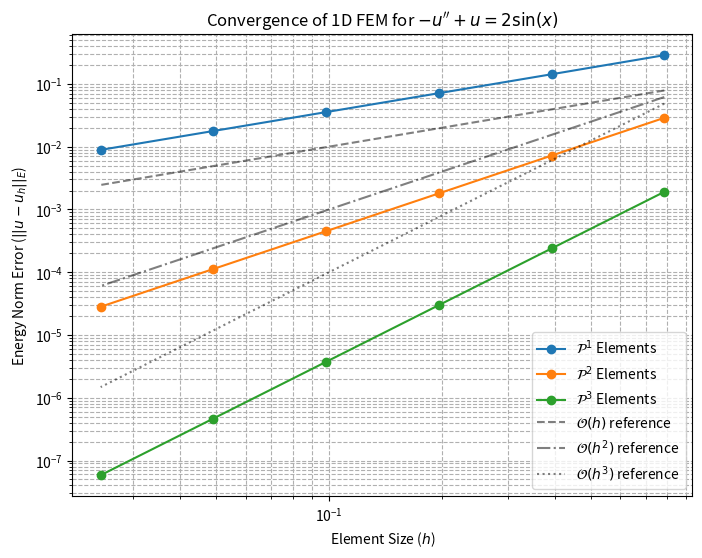

Write the Python code that produced this figure.
import numpy as np
import matplotlib.pyplot as plt
import scipy.sparse as sp
import scipy.sparse.linalg as spla
from scipy.special import eval_legendre

# ---------------------------------------------------------
# 1. Basis Functions on Reference Element [-1, 1]
# ---------------------------------------------------------
def phi(k, xi):
    """Evaluates the k-th basis function at reference coordinate xi."""
    if k == 0:
        return (1 - xi) / 2.0
    elif k == 1:
        return (1 + xi) / 2.0
    else:
        # Analytical antiderivative of Legendre polynomial L_{k-1}
        # Integral of P_{k-1}(x) is (P_k(x) - P_{k-2}(x)) / (2k - 1)
        return (eval_legendre(k, xi) - eval_legendre(k-2, xi)) / (2*k - 1)

def dphi(k, xi):
    """Evaluates the derivative of the k-th basis function."""
    if k == 0:
        return -0.5 * np.ones_like(xi)
    elif k == 1:
        return 0.5 * np.ones_like(xi)
    else:
        # Derivative of the integral of L_{k-1} is just L_{k-1}
        return eval_legendre(k-1, xi)

# ---------------------------------------------------------
# 2. Main FEM Solver Function
# ---------------------------------------------------------
def solve_fem_1d(p, N):
    """
    Solves -u'' + u = 2sin(x) on (0, pi) with u(0)=u(pi)=0.
    p: Polynomial degree
    N: Number of uniform elements
    Returns: element size (h) and the energy norm of the error.
    """
    domain = (0, np.pi)
    x_nodes = np.linspace(domain[0], domain[1], N + 1)
    h = x_nodes[1] - x_nodes[0]
    
    # Total Degrees of Freedom (DOFs)
    # N+1 nodal DOFs, plus (p-1) internal bubble DOFs per element
    num_dofs = (N + 1) + N * (p - 1)
    
    A = sp.lil_matrix((num_dofs, num_dofs))
    F = np.zeros(num_dofs)
    
    # Gauss-Legendre Quadrature rules for exact integration of polynomials
    # Stiffness matrix needs degree ~2p, load vector needs a bit more for sin(x)
    quad_deg = max(10, 2*p + 2)
    xi_q, w_q = np.polynomial.legendre.leggauss(quad_deg)
    
    # Pre-evaluate basis functions at quadrature points to save time
    phi_vals = np.array([phi(k, xi_q) for k in range(p + 1)])
    dphi_vals = np.array([dphi(k, xi_q) for k in range(p + 1)])
    
    # ---------------------------------------------------------
    # Assembly Loop
    # ---------------------------------------------------------
    for e in range(N):
        a, b = x_nodes[e], x_nodes[e+1]
        
        # Mapped coordinates x(xi)
        x_mapped = (a + b) / 2.0 + (h / 2.0) * xi_q
        
        # Local to Global DOF mapping
        # [left_node, right_node, bubble_1, bubble_2, ...]
        local_to_global = [e, e+1] + list(range(N + 1 + e*(p-1), N + 1 + (e+1)*(p-1)))
        
        # Calculate local stiffness matrix and load vector
        for i in range(p + 1):
            # Load vector integration: 2 * sin(x) * phi_i * dx
            F[local_to_global[i]] += np.sum(w_q * 2 * np.sin(x_mapped) * phi_vals[i] * (h / 2.0))
            
            for j in range(p + 1):
                # Stiffness matrix integration: ((2/h)^2 * dphi_i * dphi_j + phi_i * phi_j) * dx
                integrand = ((2.0/h)**2 * dphi_vals[i] * dphi_vals[j] + phi_vals[i] * phi_vals[j])
                A[local_to_global[i], local_to_global[j]] += np.sum(w_q * integrand * (h / 2.0))

    # ---------------------------------------------------------
    # Boundary Conditions
    # ---------------------------------------------------------
    # u(0) = 0 (DOF 0) and u(pi) = 0 (DOF N)
    for bc_dof in [0, N]:
        A[bc_dof, :] = 0
        A[bc_dof, bc_dof] = 1.0
        F[bc_dof] = 0.0

    # Solve the linear system
    U = spla.spsolve(A.tocsr(), F)
    
    # ---------------------------------------------------------
    # Error Evaluation (Energy Norm)
    # ---------------------------------------------------------
    # True solution u(x) = sin(x) -> u'(x) = cos(x)
    xi_err, w_err = np.polynomial.legendre.leggauss(15) # High degree for accurate error
    phi_err = np.array([phi(k, xi_err) for k in range(p + 1)])
    dphi_err = np.array([dphi(k, xi_err) for k in range(p + 1)])
    
    error_energy_sq = 0.0
    
    for e in range(N):
        a, b = x_nodes[e], x_nodes[e+1]
        x_mapped = (a + b) / 2.0 + (h / 2.0) * xi_err
        
        local_dofs = [e, e+1] + list(range(N + 1 + e*(p-1), N + 1 + (e+1)*(p-1)))
        U_local = U[local_dofs]
        
        # Calculate numerical solution and its derivative at quadrature points
        u_h = np.dot(U_local, phi_err)
        u_h_prime = np.dot(U_local, dphi_err) * (2.0 / h) # Chain rule!
        
        # Exact solution and derivative
        u_exact = np.sin(x_mapped)
        u_exact_prime = np.cos(x_mapped)
        
        # Integrate (u_exact' - u_h')^2 + (u_exact - u_h)^2
        integrand = (u_exact_prime - u_h_prime)**2 + (u_exact - u_h)**2
        error_energy_sq += np.sum(w_err * integrand * (h / 2.0))

    return h, np.sqrt(error_energy_sq)

# ---------------------------------------------------------
# 3. Execution and Plotting
# ---------------------------------------------------------
if __name__ == "__main__":
    polynomial_degrees = [1, 2, 3]
    elements_array = [4, 8, 16, 32, 64, 128]
    
    plt.figure(figsize=(8, 6))
    
    for p in polynomial_degrees:
        h_values = []
        errors = []
        
        for N in elements_array:
            h, err = solve_fem_1d(p, N)
            h_values.append(h)
            errors.append(err)
            
        h_values = np.array(h_values)
        errors = np.array(errors)
        
        # Plot the error
        plt.loglog(h_values, errors, marker='o', label=f'$\mathcal{{P}}^{p}$ Elements')
        
        # Calculate and print the observed convergence rate (slope of the log-log plot)
        rate = np.polyfit(np.log(h_values), np.log(errors), 1)[0]
        print(f"Polynomial Degree p={p} | Observed Convergence Rate: {rate:.2f}")

    # Add reference slopes
    h_ref = np.array([h_values[0], h_values[-1]])
    plt.loglog(h_ref, 0.1 * h_ref**1, 'k--', alpha=0.5, label='$\mathcal{O}(h)$ reference')
    plt.loglog(h_ref, 0.1 * h_ref**2, 'k-.', alpha=0.5, label='$\mathcal{O}(h^2)$ reference')
    plt.loglog(h_ref, 0.1 * h_ref**3, 'k:', alpha=0.5, label='$\mathcal{O}(h^3)$ reference')

    plt.xlabel('Element Size ($h$)')
    plt.ylabel('Energy Norm Error ($||u - u_h||_E$)')
    plt.title('Convergence of 1D FEM for $-u^{\prime\prime} + u = 2\sin(x)$')
    plt.grid(True, which="both", ls="--")
    plt.legend()
    plt.show()
